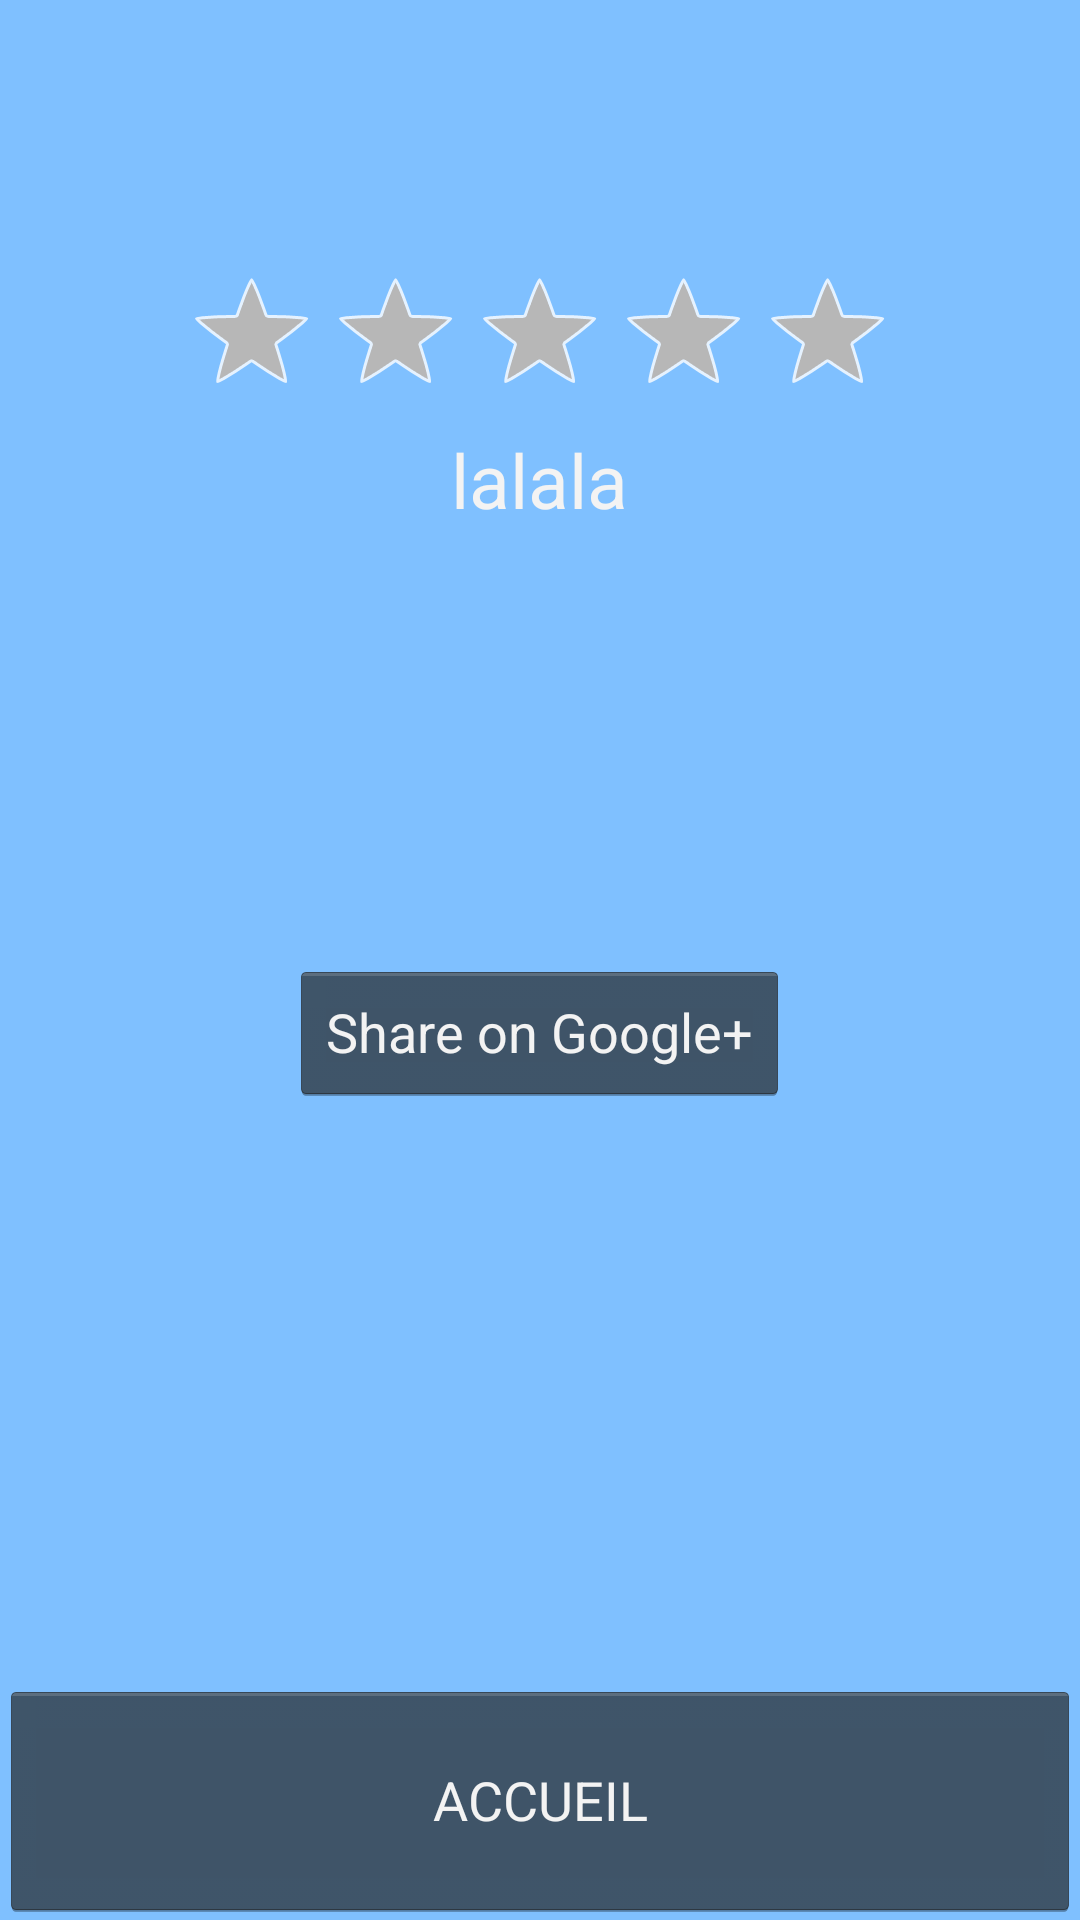

Here is an Android app screen rendered from its layout file. Give the layout XML and the strings, colors and styles it references.
<!-- AndroidManifest.xml: application theme android:Theme.Holo.NoActionBar.Fullscreen -->
<!-- res/layout/activity_result.xml -->
<?xml version="1.0" encoding="utf-8"?>
<LinearLayout xmlns:android="http://schemas.android.com/apk/res/android"
    android:layout_width="match_parent" android:layout_height="match_parent"
    android:background="#ff7fc0ff"
    android:orientation="vertical">
    <RelativeLayout
        android:layout_width="match_parent"
        android:layout_height="0dp"
        android:layout_weight="4">

        <LinearLayout
            android:layout_width="wrap_content"
            android:layout_height="wrap_content"
            android:layout_centerInParent="true"
            android:id="@+id/linearLayout">
            <TextView
                android:layout_width="match_parent"
                android:layout_height="wrap_content"
                android:text="lalala"
                android:id="@+id/txtResu"
                android:textSize="25sp"
                style="@style/FullscreenTheme"
                android:layout_margin="@dimen/activity_horizontal_margin" />
        </LinearLayout>

        <RatingBar
            android:layout_width="wrap_content"
            android:layout_height="wrap_content"
            android:id="@+id/ratingBar"
            android:layout_above="@+id/linearLayout"
            android:layout_centerHorizontal="true" />


    </RelativeLayout>

    <LinearLayout
        android:layout_width="match_parent"
        android:layout_height="0dp"
        android:layout_weight="3"
        android:orientation="vertical">
        <Button
            android:id="@+id/share_button"
            android:layout_width="wrap_content"
            android:layout_height="wrap_content"
            android:text="Share on Google+"
            android:layout_gravity="center_horizontal" />

    </LinearLayout>
    <LinearLayout
        android:layout_width="match_parent"
        android:layout_height="0dp"
        android:layout_weight="1">
        <Button
            android:layout_width="match_parent"
            android:layout_height="match_parent"
            android:text="ACCUEIL"
            android:id="@+id/btAccueil" />
    </LinearLayout>

</LinearLayout>
<!-- resources referenced by this layout -->
<resources>
  <style name="FullscreenTheme" parent="android:Theme.NoTitleBar">
          <item name="android:windowContentOverlay">@null</item>
          <item name="android:windowBackground">@null</item>
          <item name="metaButtonBarStyle">@style/ButtonBar</item>
          <item name="metaButtonBarButtonStyle">@style/ButtonBarButton</item>
      </style>
  <style name="ButtonBar">
          <item name="android:paddingLeft">2dp</item>
          <item name="android:paddingTop">5dp</item>
          <item name="android:paddingRight">2dp</item>
          <item name="android:paddingBottom">0dp</item>
          <item name="android:background">@android:drawable/bottom_bar</item>
      </style>
  <style name="ButtonBarButton" />
</resources>
